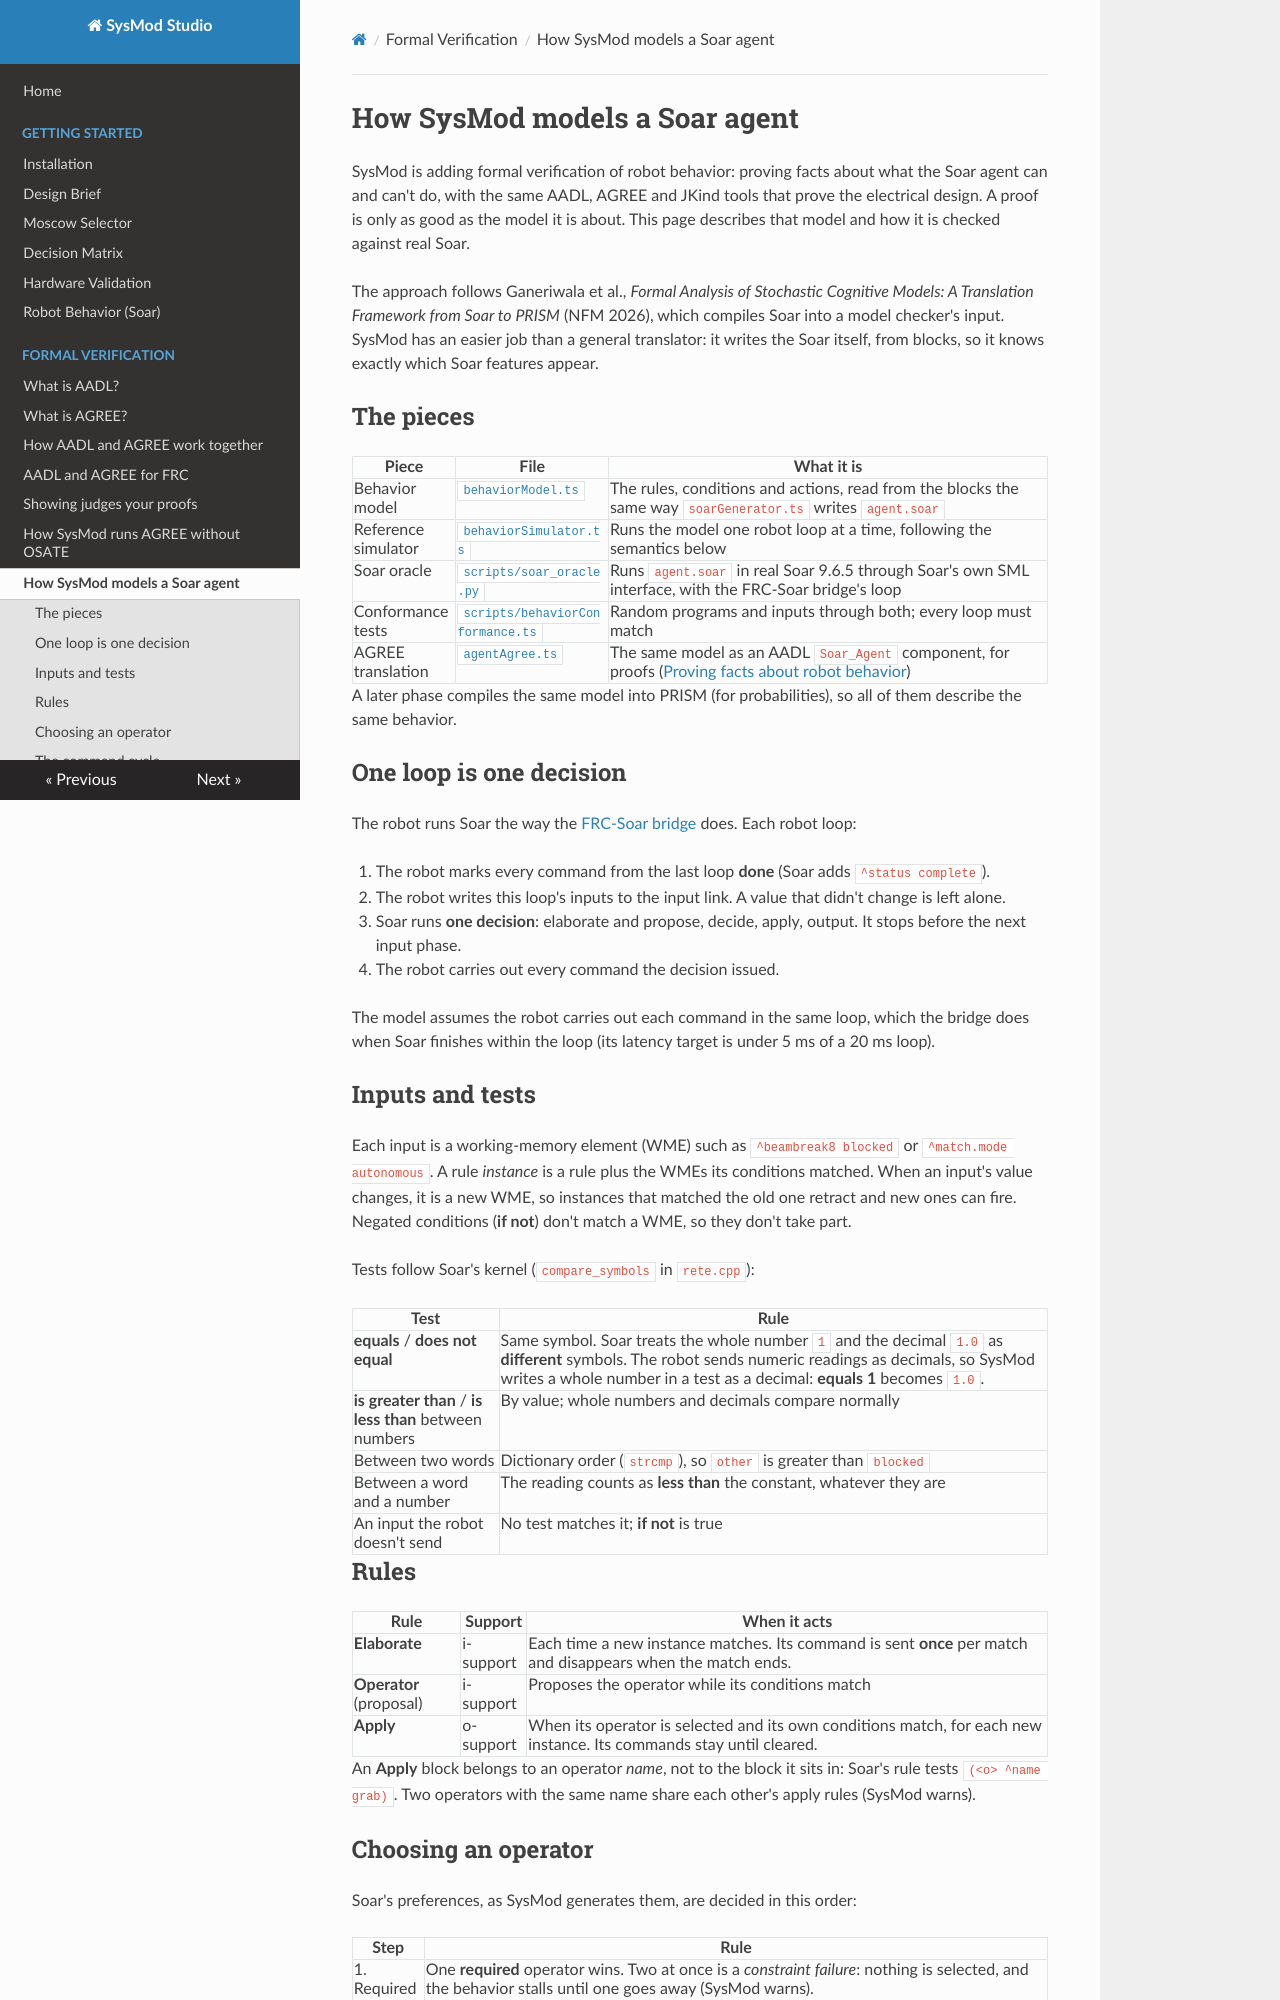

repository: Suave101/SysMod · page: verification/soar-semantics/index.html · generator: mkdocs

# How SysMod models a Soar agent

SysMod is adding formal verification of robot behavior: proving facts about what the Soar agent can and can't do, with the same AADL, AGREE and JKind tools that prove the electrical design. A proof is only as good as the model it is about. This page describes that model and how it is checked against real Soar.

The approach follows Ganeriwala et al., *Formal Analysis of Stochastic Cognitive Models: A Translation Framework from Soar to PRISM* (NFM 2026), which compiles Soar into a model checker's input. SysMod has an easier job than a general translator: it writes the Soar itself, from blocks, so it knows exactly which Soar features appear.

## The pieces

| Piece | File | What it is |
|---|---|---|
| Behavior model | [`behaviorModel.ts`](https://github.com/Suave101/SysMod/blob/main/sysmod-studio/src/renderer/src/views/behavior/behaviorModel.ts) | The rules, conditions and actions, read from the blocks the same way `soarGenerator.ts` writes `agent.soar` |
| Reference simulator | [`behaviorSimulator.ts`](https://github.com/Suave101/SysMod/blob/main/sysmod-studio/src/renderer/src/views/behavior/behaviorSimulator.ts) | Runs the model one robot loop at a time, following the semantics below |
| Soar oracle | [`scripts/soar_oracle.py`](https://github.com/Suave101/SysMod/blob/main/sysmod-studio/scripts/soar_oracle.py) | Runs `agent.soar` in real Soar 9.6.5 through Soar's own SML interface, with the FRC-Soar bridge's loop |
| Conformance tests | [`scripts/behaviorConformance.ts`](https://github.com/Suave101/SysMod/blob/main/sysmod-studio/scripts/behaviorConformance.ts) | Random programs and inputs through both; every loop must match |
| AGREE translation | [`agentAgree.ts`](https://github.com/Suave101/SysMod/blob/main/sysmod-studio/src/renderer/src/views/behavior/agentAgree.ts) | The same model as an AADL `Soar_Agent` component, for proofs ([Proving facts about robot behavior](proving-robot-behavior.md)) |

A later phase compiles the same model into PRISM (for probabilities), so all of them describe the same behavior.

## One loop is one decision

The robot runs Soar the way the [FRC-Soar bridge](https://github.com/Suave101/FRC-Soar) does. Each robot loop:

1. The robot marks every command from the last loop **done** (Soar adds `^status complete`).
2. The robot writes this loop's inputs to the input link. A value that didn't change is left alone.
3. Soar runs **one decision**: elaborate and propose, decide, apply, output. It stops before the next input phase.
4. The robot carries out every command the decision issued.

The model assumes the robot carries out each command in the same loop, which the bridge does when Soar finishes within the loop (its latency target is under 5 ms of a 20 ms loop).

## Inputs and tests

Each input is a working-memory element (WME) such as `^beambreak8 blocked` or `^match.mode autonomous`. A rule *instance* is a rule plus the WMEs its conditions matched. When an input's value changes, it is a new WME, so instances that matched the old one retract and new ones can fire. Negated conditions (**if not**) don't match a WME, so they don't take part.

Tests follow Soar's kernel (`compare_symbols` in `rete.cpp`):

| Test | Rule |
|---|---|
| **equals** / **does not equal** | Same symbol. Soar treats the whole number `1` and the decimal `1.0` as **different** symbols. The robot sends numeric readings as decimals, so SysMod writes a whole number in a test as a decimal: **equals 1** becomes `1.0`. |
| **is greater than** / **is less than** between numbers | By value; whole numbers and decimals compare normally |
| Between two words | Dictionary order (`strcmp`), so `other` is greater than `blocked` |
| Between a word and a number | The reading counts as **less than** the constant, whatever they are |
| An input the robot doesn't send | No test matches it; **if not** is true |
